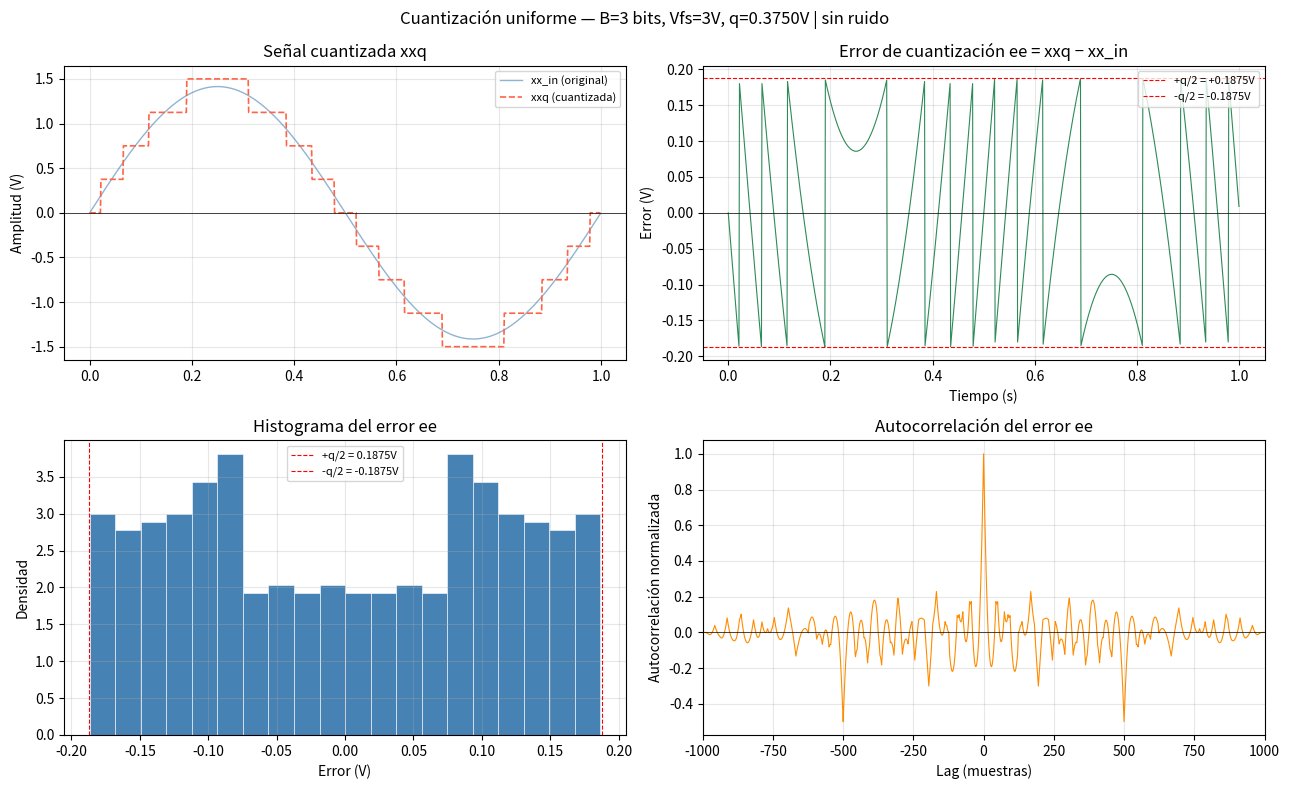
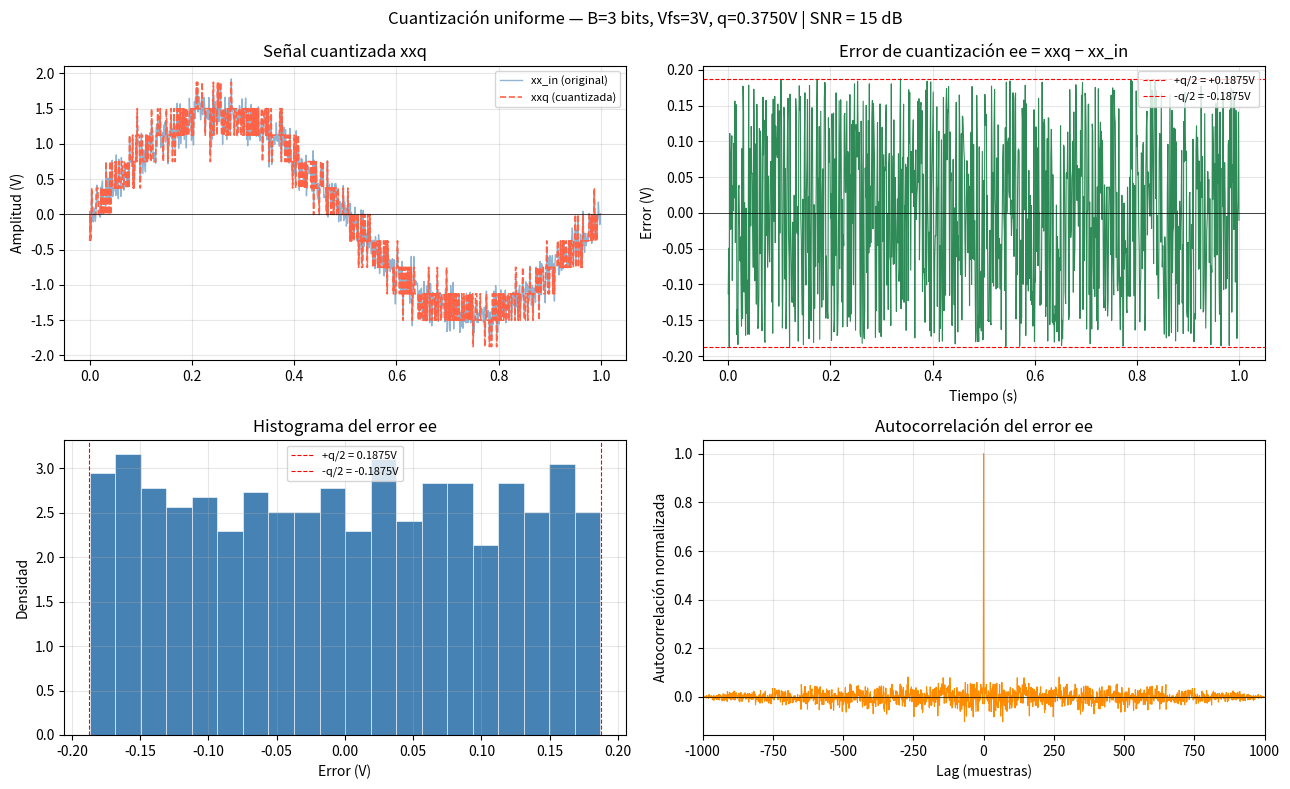
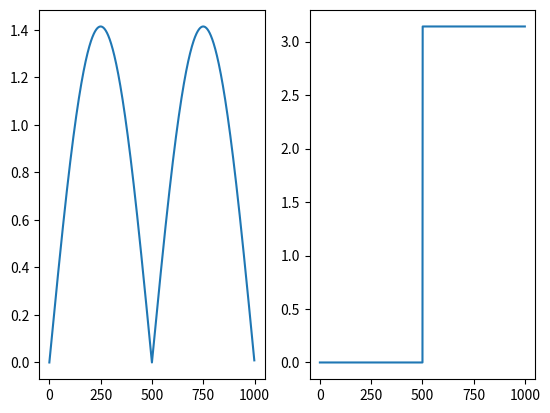

These charts were generated, in order, by the following Python code:
# -*- coding: utf-8 -*-
"""
Materia: Análisis y Procesamiento de Señales
Fecha: Thu Mar 19 21:09:46 2026

@author: Mora De La Corte

Descripción: 
    Generado con ayuda de claude.ai
"""
import numpy as np
import matplotlib.pyplot as plt

def mi_funcion_sen(vmax, dc, ff, ph, nn, fs):
    ts = 1/fs
    tt = np.linspace(0, (nn-1)*ts, nn).reshape(nn, 1)
    xx = vmax * np.sin(2*np.pi*ff*tt + ph) + dc
    return tt, xx

# Parámetros base
vmax = np.sqrt(2)
ff = 1
fs = 1000
N = int(fs * 1)
B = 3
Vfs = 3
qq = Vfs / 2**B

tt, xx = mi_funcion_sen(vmax=vmax, dc=0, ff=ff, ph=0, nn=N, fs=fs)
ps = np.var(xx)

snr_list = [None, 15]

for snr_db in snr_list:

    if snr_db is None:
        xx_in = xx.copy()
        titulo_ruido = "sin ruido"
    else:
        pr = ps / (10**(snr_db/10))
        ruido = np.random.normal(0, np.sqrt(pr), (N, 1))
        xx_in = xx + ruido
        titulo_ruido = f"SNR = {snr_db} dB"

    # Cuantización y error
    xxq = np.round(xx_in / qq) * qq
    ee = (xxq - xx_in).flatten()

    # Autocorrelación del error
    ee_centered = ee - np.mean(ee)
    autocorr = np.correlate(ee_centered, ee_centered, mode='full')
    autocorr = autocorr / autocorr.max()  # normalizada
    lags = np.arange(-(N-1), N)           # eje de lags

    # --- 4 subplots ---
    fig, axes = plt.subplots(2, 2, figsize=(13, 8))
    fig.suptitle(
        f'Cuantización uniforme — B={B} bits, Vfs={Vfs}V, q={qq:.4f}V | {titulo_ruido}',
        fontsize=12
    )

    ax1, ax2, ax3, ax4 = axes[0,0], axes[0,1], axes[1,0], axes[1,1]

    # Panel 1: señal original vs cuantizada
    ax1.plot(tt, xx_in, color='steelblue', linewidth=1, alpha=0.6, label='xx_in (original)')
    ax1.plot(tt, xxq,   color='tomato',    linewidth=1.2, linestyle='--', label='xxq (cuantizada)')
    ax1.set_ylabel('Amplitud (V)')
    ax1.set_title('Señal cuantizada xxq')
    ax1.legend(loc='upper right', fontsize=8)
    ax1.grid(True, alpha=0.3)
    ax1.axhline(0, color='black', linewidth=0.5)

    # Panel 2: error de cuantización
    ax2.plot(tt, ee, color='seagreen', linewidth=0.8)
    ax2.axhline( qq/2, color='red', linewidth=0.8, linestyle='--', label=f'+q/2 = +{qq/2:.4f}V')
    ax2.axhline(-qq/2, color='red', linewidth=0.8, linestyle='--', label=f'-q/2 = -{qq/2:.4f}V')
    ax2.set_ylabel('Error (V)')
    ax2.set_xlabel('Tiempo (s)')
    ax2.set_title('Error de cuantización ee = xxq − xx_in')
    ax2.legend(loc='upper right', fontsize=8)
    ax2.grid(True, alpha=0.3)
    ax2.axhline(0, color='black', linewidth=0.5)

    # Panel 3: histograma del error
    ax3.hist(ee, bins=20, color='steelblue', edgecolor='white', linewidth=0.4, density=True)
    ax3.axvline( qq/2, color='red', linewidth=0.8, linestyle='--', label=f'+q/2 = {qq/2:.4f}V')
    ax3.axvline(-qq/2, color='red', linewidth=0.8, linestyle='--', label=f'-q/2 = {-qq/2:.4f}V')
    ax3.set_xlabel('Error (V)')
    ax3.set_ylabel('Densidad')
    ax3.set_title('Histograma del error ee')
    ax3.legend(fontsize=8)
    ax3.grid(True, alpha=0.3)

    # Panel 4: autocorrelación del error
    ax4.plot(lags, autocorr, color='darkorange', linewidth=0.8)
    ax4.axhline(0, color='black', linewidth=0.5)
    ax4.set_xlabel('Lag (muestras)')
    ax4.set_ylabel('Autocorrelación normalizada')
    ax4.set_title('Autocorrelación del error ee')
    ax4.set_xlim(-N, N)
    ax4.grid(True, alpha=0.3)

    plt.tight_layout()
    plt.show()

    print(f'[{titulo_ruido}] Varianza del error: {np.var(ee):.6f} V² | q²/12 = {qq**2/12:.6f} V²')
 
# FFT

XX = np.fft.fft(xx)
XX_modu = np.abs(XX)
XX_ph = np.angle(XX)

fig1, (ax5,ax6) = plt.subplots(1,2)
ax5.plot(XX_modu)
ax6.plot(XX_ph)
plt.show()
